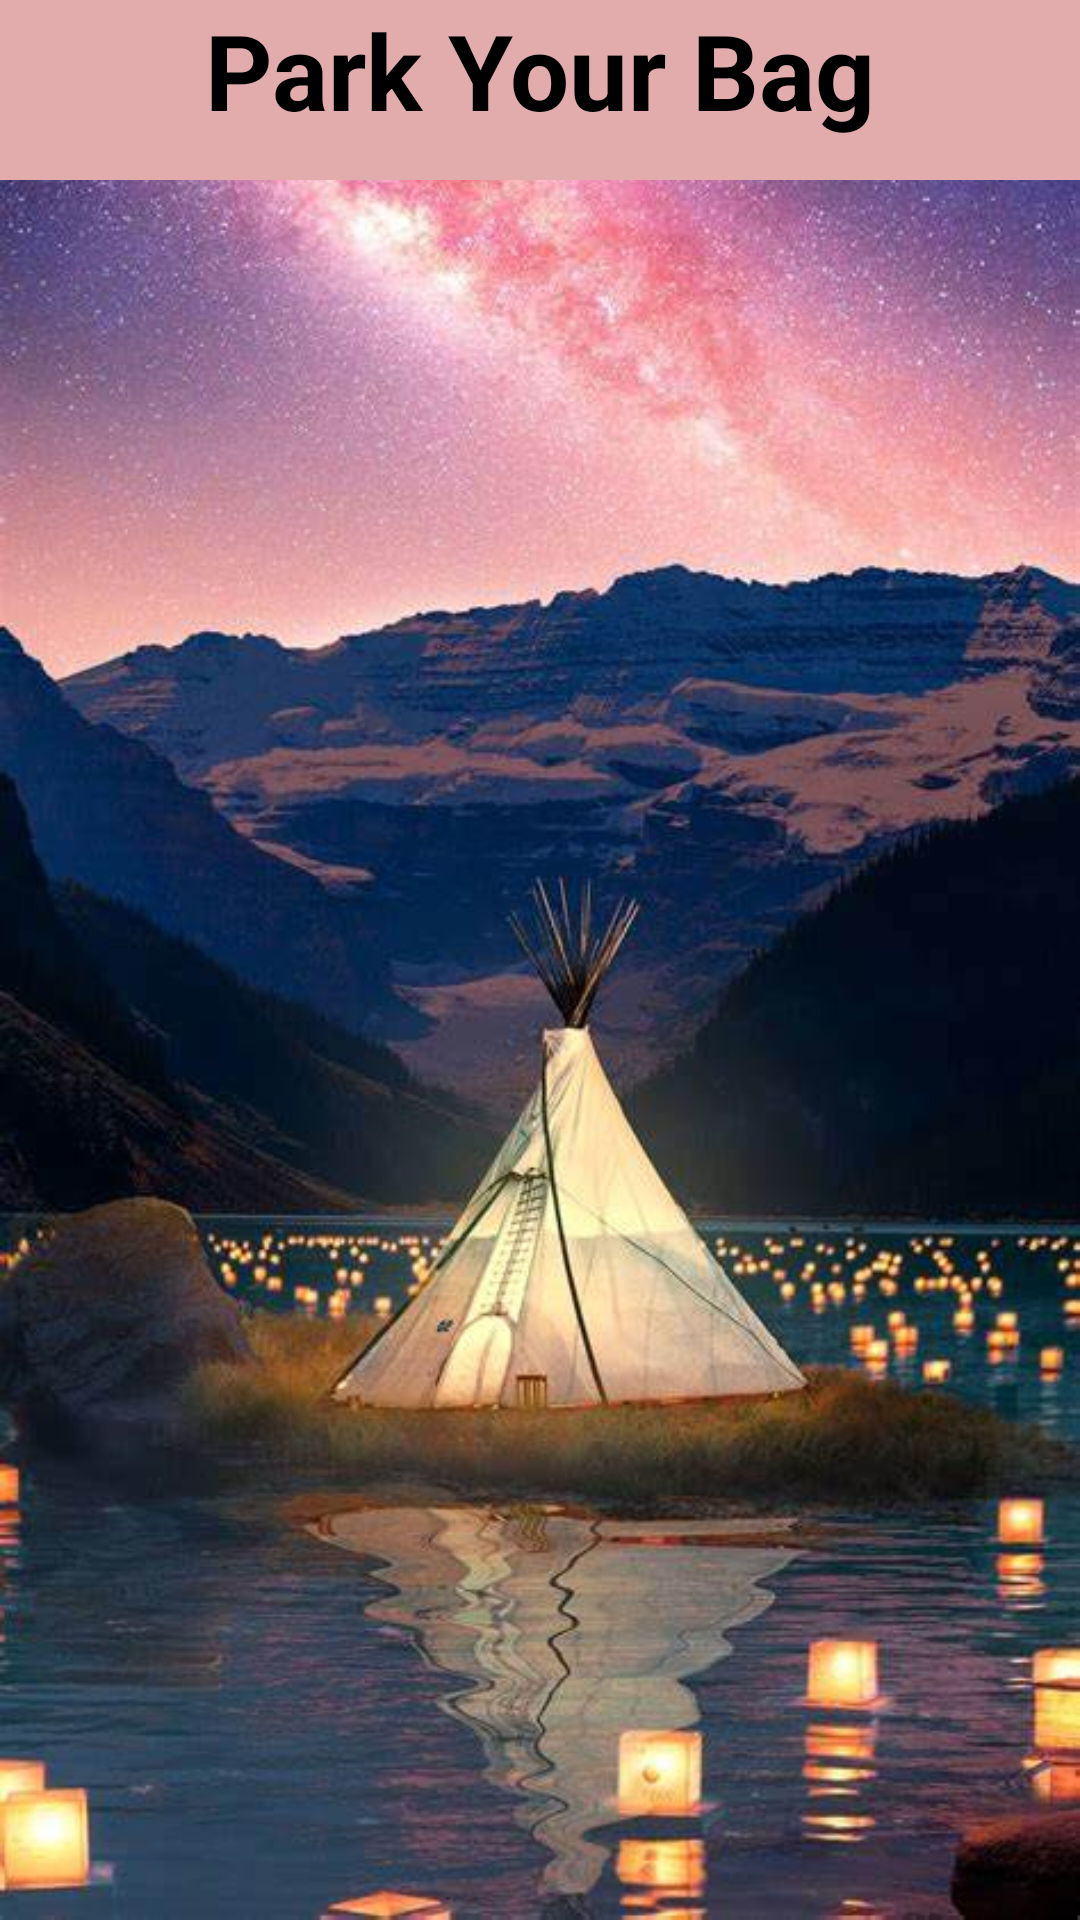

Here is an Android app screen rendered from its layout file. Give the layout XML and the strings, colors and styles it references.
<!-- AndroidManifest.xml: application theme Theme.PackYourBag -->
<!-- res/layout/activity_main.xml -->
<?xml version="1.0" encoding="utf-8"?>
<RelativeLayout xmlns:android="http://schemas.android.com/apk/res/android"
    xmlns:tools="http://schemas.android.com/tools"
    android:layout_width="match_parent"
    android:layout_height="match_parent"
    android:orientation="vertical"
    android:background="@drawable/background"
    tools:context=".MainActivity">

    <TextView
        android:layout_width="match_parent"
        android:layout_height="60dp"
        android:background="#E3ACAC"
        android:id="@+id/title_view"
        android:textAlignment="center"
        android:text="@string/park_your_bag"
        android:layout_centerHorizontal="true"
        android:textStyle="bold"
        android:textColor="@color/black"
        android:textSize="35sp"
        />
    
    <androidx.recyclerview.widget.RecyclerView
        android:layout_width="match_parent"
        android:layout_height="match_parent"
        android:id="@+id/recyclerView"
        android:layout_below="@+id/title_view"

        />


</RelativeLayout>
<!-- resources referenced by this layout -->
<resources>
  <!-- drawable background: jpeg bitmap (drawable-v24, 63940 bytes) -->
  <string name="park_your_bag">Park Your Bag</string>
  <style name="Theme.PackYourBag" parent="Theme.MaterialComponents.Light.DarkActionBar">
          
          <item name="colorPrimary">@color/purple_500</item>
          <item name="colorPrimaryVariant">@color/purple_700</item>
          <item name="colorOnPrimary">@color/white</item>
          
          <item name="colorSecondary">@color/teal_200</item>
          <item name="colorSecondaryVariant">@color/teal_700</item>
          <item name="colorOnSecondary">@color/black</item>
          
          <item name="android:statusBarColor">?attr/colorPrimaryVariant</item>
          
      </style>
  <!-- not gathered from this repository: default colours our renderer supplied (Android Studio template values) -->
  <color name="purple_500">#FF6200EE</color>
  <color name="purple_700">#FF3700B3</color>
  <color name="teal_200">#FF03DAC5</color>
  <color name="teal_700">#FF018786</color>
  <color name="black">#FF000000</color>
  <color name="white">#FFFFFFFF</color>
</resources>
